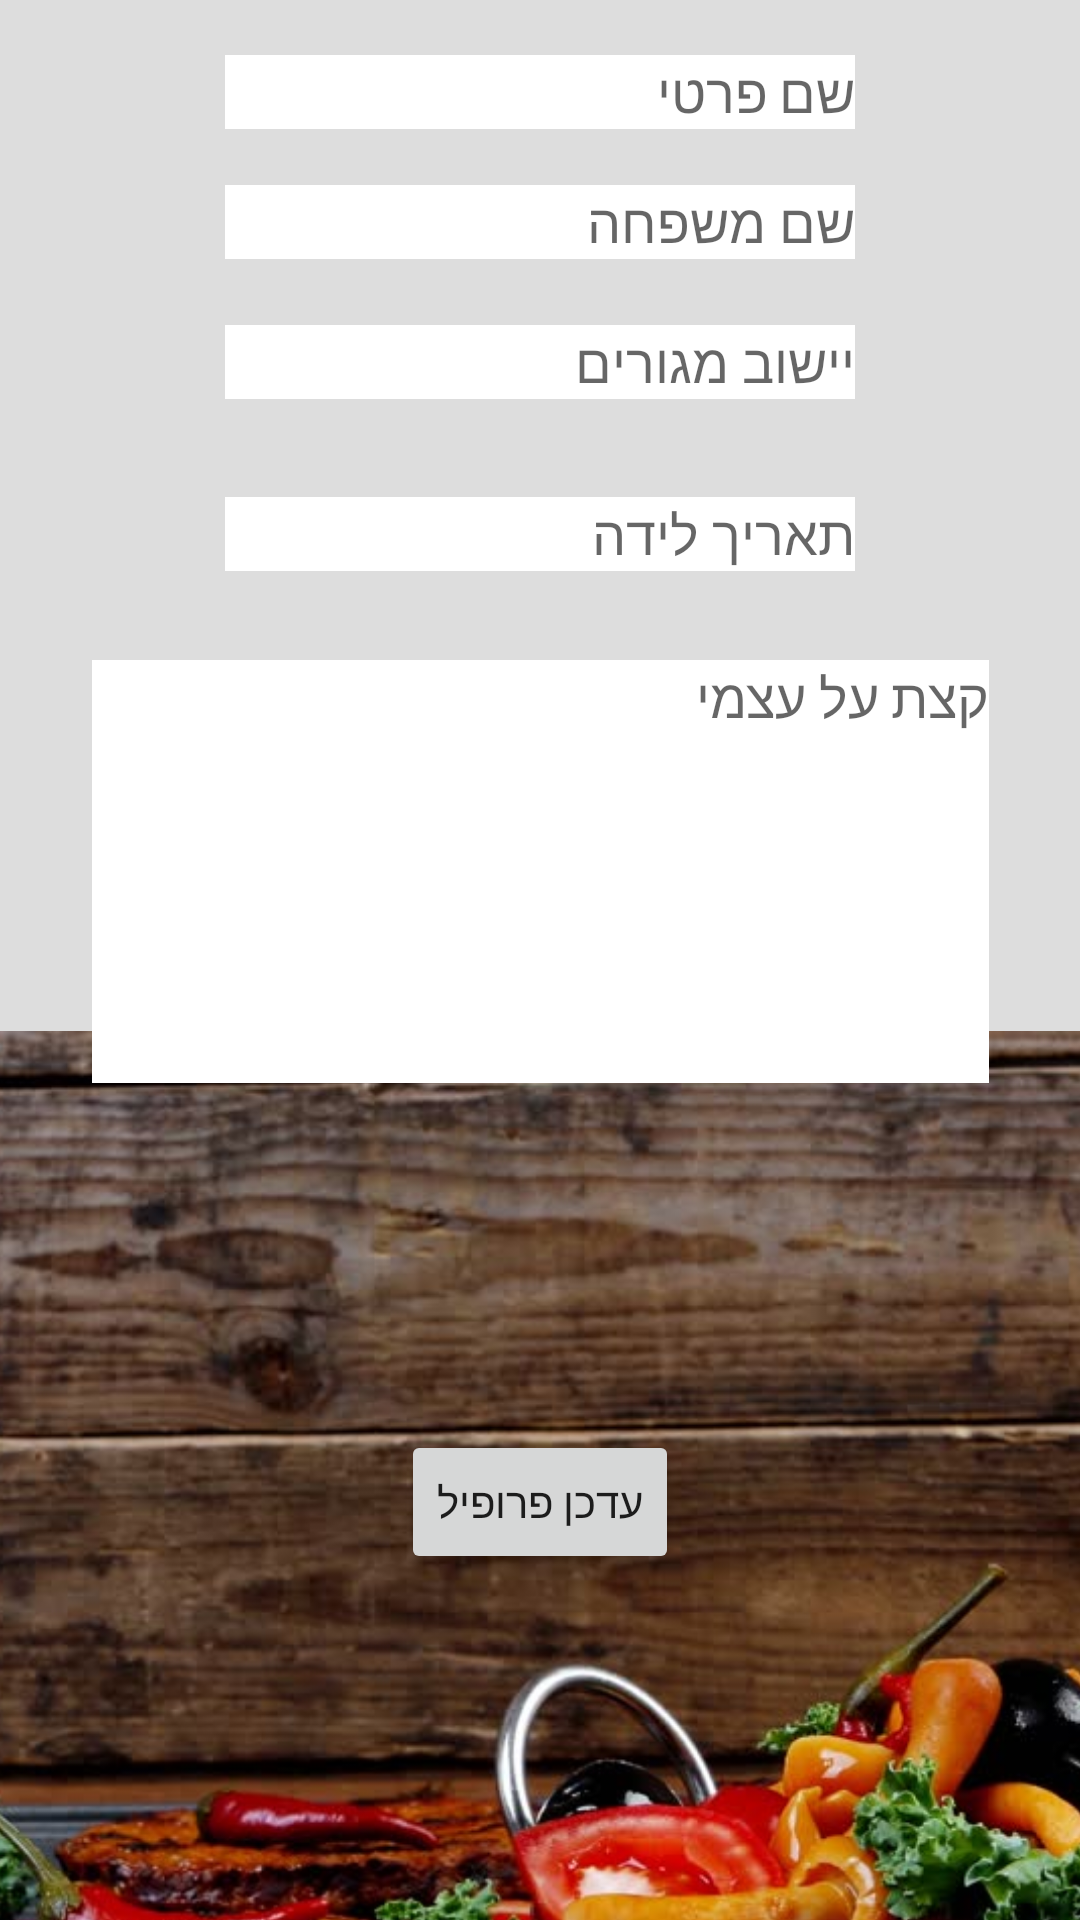

Write the Android layout XML for this screen, with the resource values it uses.
<!-- AndroidManifest.xml: application theme AppTheme -->
<!-- res/layout/activity_edit_profile.xml -->
<?xml version="1.0" encoding="utf-8"?>
<androidx.constraintlayout.widget.ConstraintLayout xmlns:android="http://schemas.android.com/apk/res/android"
    xmlns:app="http://schemas.android.com/apk/res-auto"
    xmlns:tools="http://schemas.android.com/tools"
    android:layout_width="match_parent"
    android:layout_height="match_parent"
    android:background="#DDDDDD"
    tools:context=".EditProfileActivity">

    <RelativeLayout
        android:id="@+id/bg_foto2"
        android:layout_width="match_parent"
        android:layout_height="match_parent"
        >

        <ImageView
            android:layout_width="match_parent"
            android:layout_height="323dp"
            android:layout_alignParentBottom="true"
            android:layout_marginBottom="-27dp"
            android:scaleType="centerCrop"
            android:src="@drawable/foto" />


        <View
            android:id="@+id/view"
            android:layout_width="match_parent"
            android:layout_height="338dp"
            android:layout_alignParentBottom="true"
            android:layout_marginBottom="-26dp"
            android:background="@drawable/custom_bgprofile" />

        <View
            android:layout_width="match_parent"
            android:layout_height="86dp"
            android:layout_alignParentBottom="true"
            android:layout_marginBottom="235dp"
            android:background="@drawable/custom_button2" />

    </RelativeLayout>

    <EditText
        android:id="@+id/lastNameEdit"
        android:layout_width="wrap_content"
        android:layout_height="wrap_content"
        android:background="#FFFFFF"
        android:ems="10"
        android:hint="@string/שםמשפחה"
        android:inputType="textPersonName"
        app:layout_constraintBottom_toBottomOf="parent"
        app:layout_constraintEnd_toEndOf="parent"
        app:layout_constraintStart_toStartOf="parent"
        app:layout_constraintTop_toTopOf="parent"
        app:layout_constraintVertical_bias="0.1" />

    <EditText
        android:id="@+id/firstNameEdit"
        android:layout_width="wrap_content"
        android:layout_height="wrap_content"
        android:background="#FFFFFF"
        android:ems="10"
        android:hint="@string/שםפרטי"
        android:inputType="textPersonName"
        app:layout_constraintBottom_toBottomOf="parent"
        app:layout_constraintEnd_toEndOf="parent"
        app:layout_constraintStart_toStartOf="parent"
        app:layout_constraintTop_toTopOf="parent"
        app:layout_constraintVertical_bias="0.03" />

    <EditText
        android:id="@+id/cityEdit"
        android:layout_width="wrap_content"
        android:layout_height="wrap_content"
        android:background="#FFFFFF"
        android:ems="10"
        android:hint="@string/יישובמגורים"
        android:inputType="textPersonName"
        app:layout_constraintBottom_toBottomOf="parent"
        app:layout_constraintEnd_toEndOf="parent"
        app:layout_constraintStart_toStartOf="parent"
        app:layout_constraintTop_toTopOf="parent"
        app:layout_constraintVertical_bias="0.176" />

    <EditText
        android:id="@+id/dateEdit"
        android:layout_width="wrap_content"
        android:layout_height="wrap_content"
        android:background="#FFFFFF"
        android:ems="10"
        android:hint="@string/תאריךלידה"
        android:inputType="date"
        app:layout_constraintBottom_toBottomOf="parent"
        app:layout_constraintEnd_toEndOf="parent"
        app:layout_constraintStart_toStartOf="parent"
        app:layout_constraintTop_toBottomOf="@+id/cityEdit"
        app:layout_constraintVertical_bias="0.068" />

    <EditText
        android:id="@+id/infoEdit"
        android:layout_width="299dp"
        android:layout_height="141dp"
        android:background="#FFFFFF"
        android:ems="10"
        android:gravity="start|top"
        android:hint="@string/קצתעלעצמי"
        android:inputType="textMultiLine"
        app:layout_constraintBottom_toBottomOf="parent"
        app:layout_constraintEnd_toEndOf="parent"
        app:layout_constraintStart_toStartOf="parent"
        app:layout_constraintTop_toBottomOf="@+id/dateEdit"
        app:layout_constraintVertical_bias="0.096" />

    <Button
        android:id="@+id/updateProfileBtn"
        android:layout_width="wrap_content"
        android:layout_height="wrap_content"
        android:text="@string/עדכןפרופיל"
        app:layout_constraintBottom_toBottomOf="parent"
        app:layout_constraintEnd_toEndOf="parent"
        app:layout_constraintStart_toStartOf="parent"
        app:layout_constraintTop_toBottomOf="@+id/infoEdit" />
</androidx.constraintlayout.widget.ConstraintLayout>
<!-- resources referenced by this layout -->
<resources>
  <!-- drawable foto: jpg bitmap (drawable-v24, 59341 bytes) -->
  <style name="AppTheme" parent="Theme.AppCompat.Light.NoActionBar">
          <item name="colorPrimary">@color/colorPrimary</item>
          <item name="colorPrimaryDark">#000000</item>
          <item name="colorAccent">@color/colorAccent</item>
      </style>
  <color name="colorPrimary">#6200EE</color>
  <color name="colorAccent">#e32929</color>
</resources>
